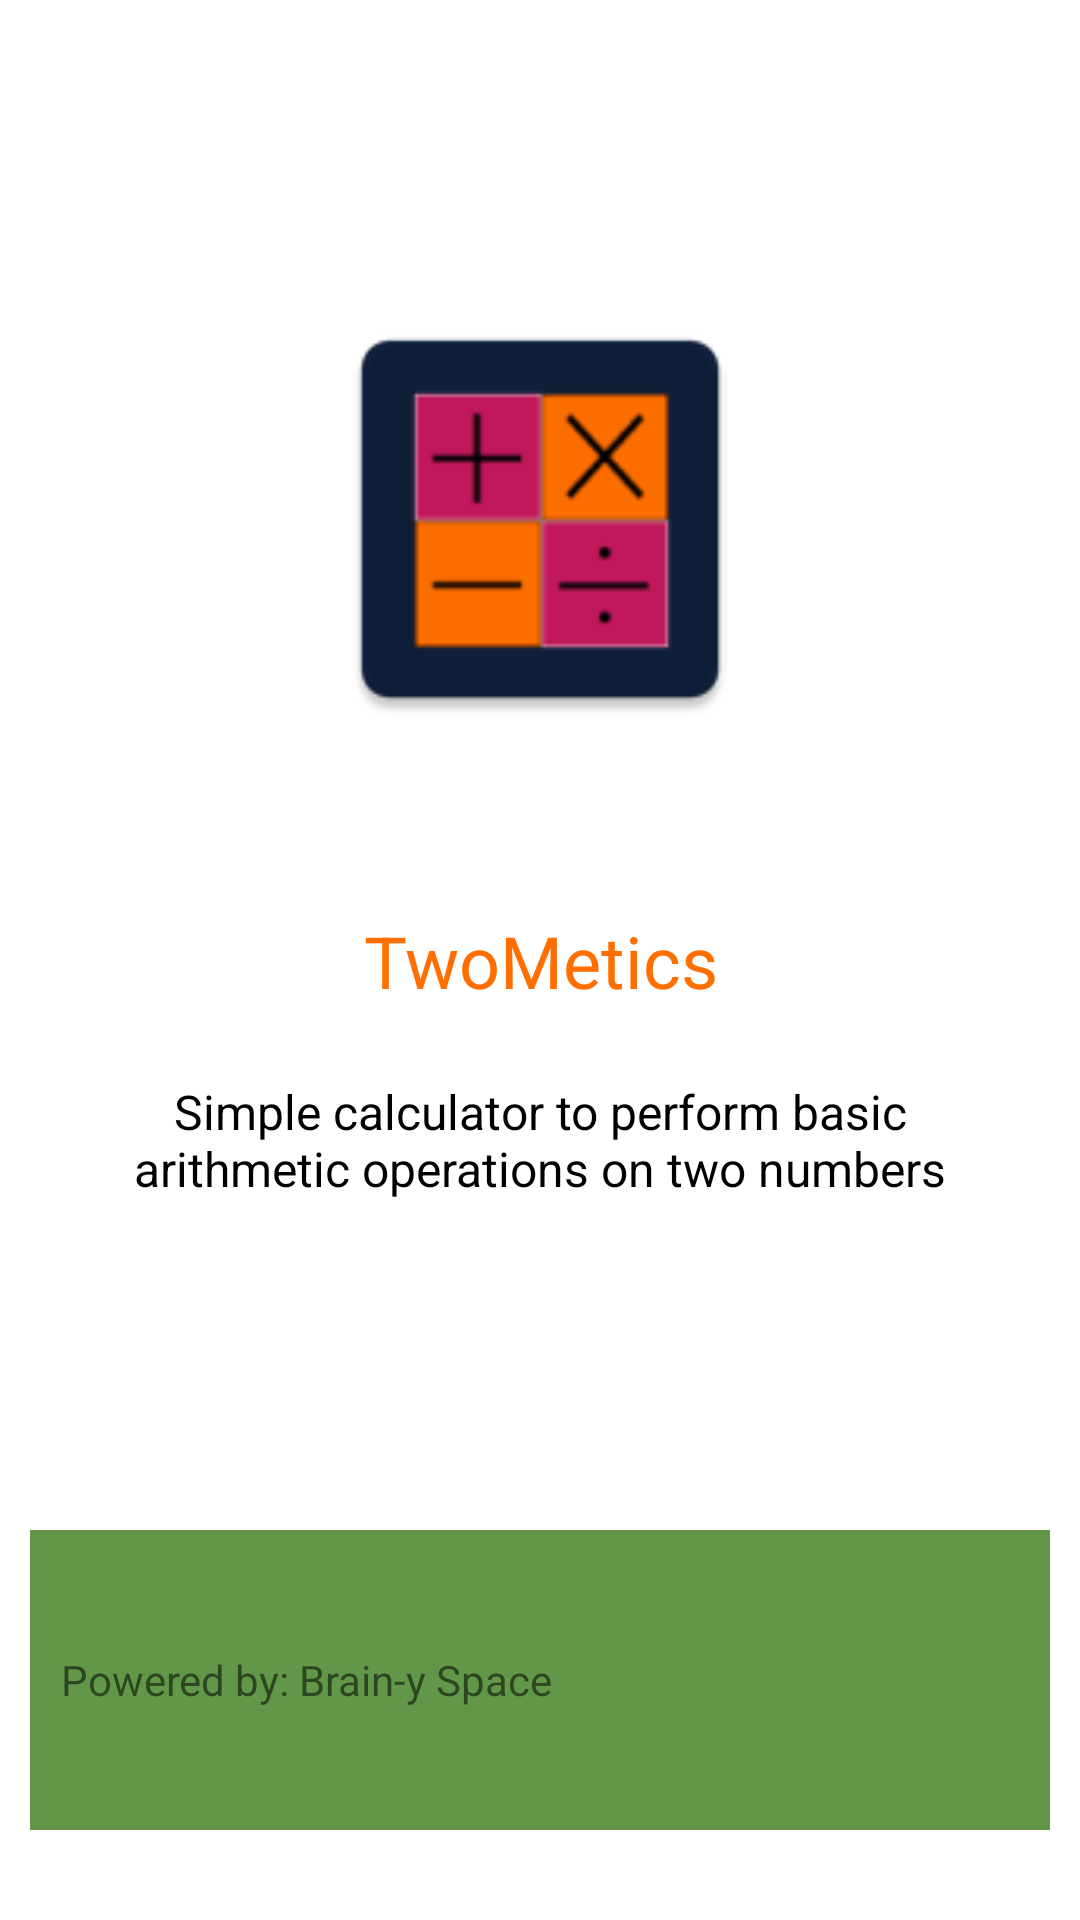

Here is an Android app screen rendered from its layout file. Give the layout XML and the strings, colors and styles it references.
<!-- AndroidManifest.xml: activity theme Theme.SplashUI -->
<!-- res/layout/activity_splash_ui.xml -->
<?xml version="1.0" encoding="utf-8"?>
<androidx.constraintlayout.widget.ConstraintLayout
    xmlns:android="http://schemas.android.com/apk/res/android"
    xmlns:app="http://schemas.android.com/apk/res-auto"
    xmlns:tools="http://schemas.android.com/tools"
    android:layout_width="match_parent"
    android:layout_height="match_parent"
    tools:context=".SplashUIActivity">


    <ImageView
        android:layout_width="150dp"
        android:layout_height="150dp"
        android:id="@+id/brand_logo"
        android:src="@mipmap/ic_launcher"
        app:layout_constraintBottom_toBottomOf="parent"
        app:layout_constraintLeft_toLeftOf="parent"
        app:layout_constraintRight_toRightOf="parent"
        app:layout_constraintTop_toTopOf="parent"
        app:layout_constraintVertical_bias="0.2"
        app:layout_constraintHorizontal_bias="0.5"
        android:contentDescription="@string/brand_image" />


    <TextView
        android:layout_width="match_parent"
        android:layout_height="wrap_content"
        android:id="@+id/app_name"
        android:text="@string/app_name"
        app:layout_constraintTop_toTopOf="parent"
        app:layout_constraintLeft_toLeftOf="parent"
        app:layout_constraintRight_toRightOf="parent"
        app:layout_constraintBottom_toBottomOf="parent"
        android:textAlignment="center"
        android:textColor="@color/primary"
        android:textSize="24sp"

        />


    <TextView
        android:layout_width="match_parent"
        android:layout_height="wrap_content"
        android:id="@+id/app_description"
        android:text="@string/app_description"
        app:layout_constraintBottom_toBottomOf="parent"
        app:layout_constraintLeft_toLeftOf="parent"
        app:layout_constraintRight_toRightOf="parent"
        app:layout_constraintTop_toTopOf="parent"
        app:layout_constraintVertical_bias="0.6"
        android:layout_marginStart="40dp"
        android:layout_marginEnd="40dp"
        android:textSize="16sp"
        android:textAlignment="center"
        android:textColor="@color/black"
        />


    <LinearLayout
        android:layout_width="match_parent"
        android:layout_height="wrap_content"
        android:orientation="horizontal"
        app:layout_constraintBottom_toBottomOf="parent"
        app:layout_constraintRight_toRightOf="parent"
        app:layout_constraintLeft_toLeftOf="parent"
        android:layout_marginBottom="30dp"
        android:layout_marginEnd="10dp"
        android:layout_marginStart="10dp"
        android:background="@color/secondary_variant_light">

        <TextView
            android:layout_width="wrap_content"
            android:layout_height="match_parent"
            android:id="@+id/powered_by"
            android:text="@string/powered_by_brainy_space"
            android:gravity="center"
            android:layout_marginStart="10dp"/>

        <ImageView
            android:layout_width="wrap_content"
            android:layout_height="100dp"
            android:id="@+id/brainy_logo"
            android:src="@raw/brainy"
            android:contentDescription="@string/brain_y" />

    </LinearLayout>
</androidx.constraintlayout.widget.ConstraintLayout>
<!-- resources referenced by this layout -->
<resources>
  <color name="black">#FF000000</color>
  <color name="primary">#ff6f00</color>
  <color name="secondary_variant_light">#629749</color>
  <!-- mipmap ic_launcher: png bitmap (mipmap-hdpi, 1530 bytes) -->
  <string name="app_description">Simple calculator to perform basic arithmetic operations on two numbers</string>
  <string name="app_name">TwoMetics</string>
  <string name="brain_y">brain-y</string>
  <string name="brand_image">brand image</string>
  <string name="powered_by_brainy_space">Powered by: Brain-y Space</string>
  <style name="Theme.SplashUI" parent="Theme.MaterialComponents.DayNight.NoActionBar" />
</resources>
